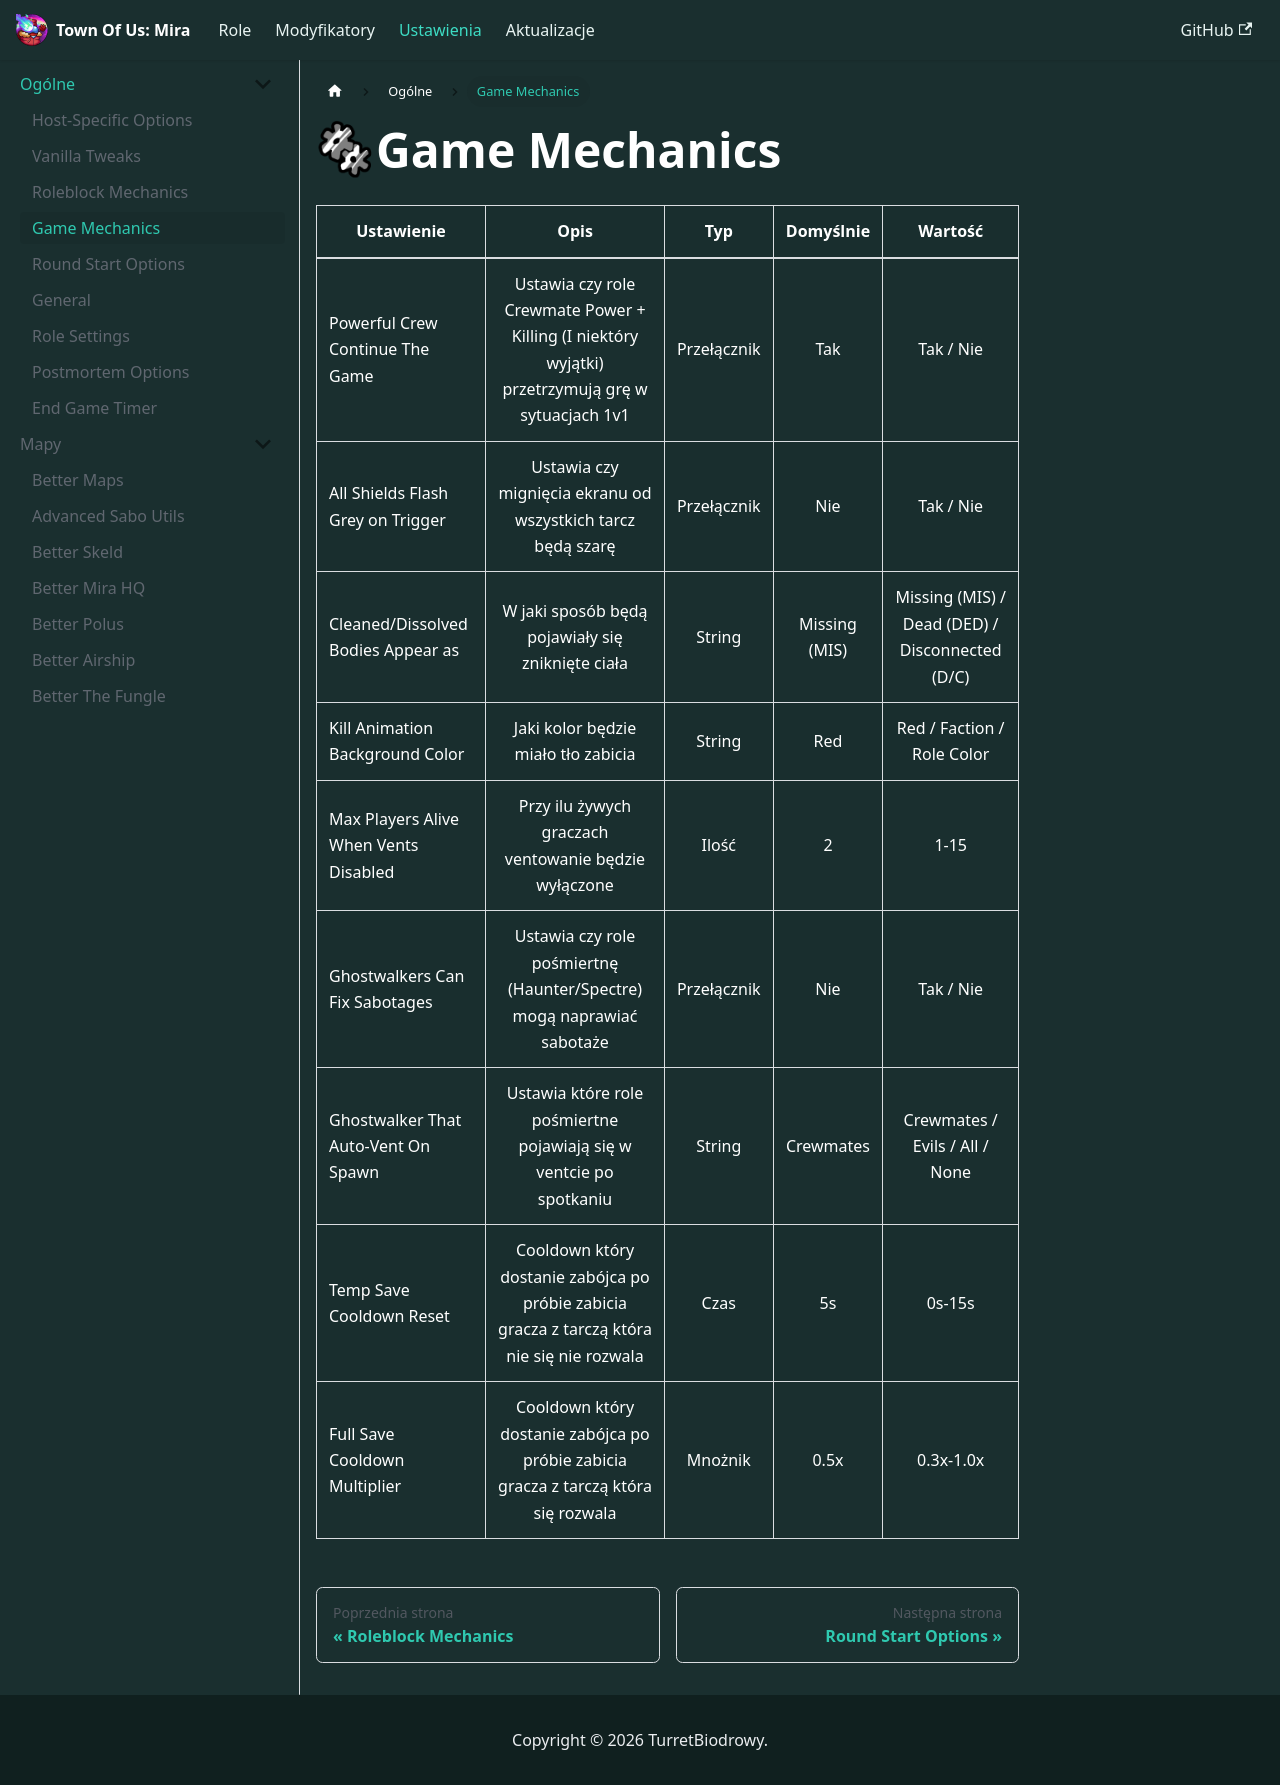

repository: TurretBiodrowy/Toum-Dokumentacja · page: docs/ustawienia/ogolne/Game Mechanics.html · generator: docusaurus

import useBaseUrl from '@docusaurus/useBaseUrl';

<img src={useBaseUrl('/img/Ikony/Inne/Settings.png')} alt="Icon" align="left" style={{height: 60}} />

# Game Mechanics

| Ustawienie                            |                                               Opis                                               |     Typ     |   Domyślnie   |                     Wartość                     |
|---------------------------------------|:------------------------------------------------------------------------------------------------:|:-----------:|:-------------:|:-----------------------------------------------:|
| Powerful Crew Continue The Game       | Ustawia czy role Crewmate Power + Killing (I niektóry wyjątki) przetrzymują grę w sytuacjach 1v1 | Przełącznik |      Tak      |                    Tak / Nie                    |
| All Shields Flash Grey on Trigger     |                   Ustawia czy mignięcia ekranu od wszystkich tarcz będą szarę                    | Przełącznik |      Nie      |                    Tak / Nie                    |
| Cleaned/Dissolved Bodies Appear as    |                         W jaki sposób będą pojawiały się zniknięte ciała                         |   String    | Missing (MIS) | Missing (MIS) / Dead (DED) / Disconnected (D/C) |
| Kill Animation Background Color       |                               Jaki kolor będzie miało tło zabicia                                |   String    |      Red      |           Red / Faction / Role Color            |
| Max Players Alive When Vents Disabled |                       Przy ilu żywych graczach ventowanie będzie wyłączone                       |    Ilość    |       2       |                      1-15                       |
| Ghostwalkers Can Fix Sabotages        |              Ustawia czy role pośmiertnę (Haunter/Spectre) mogą naprawiać sabotaże               | Przełącznik |      Nie      |                    Tak / Nie                    |
| Ghostwalker That Auto-Vent On Spawn   |                Ustawia które role pośmiertne pojawiają się w ventcie po spotkaniu                |   String    |   Crewmates   |         Crewmates / Evils / All / None          |
| Temp Save Cooldown Reset              |   Cooldown który dostanie zabójca po próbie zabicia gracza z tarczą która nie się nie rozwala    |    Czas     |      5s       |                     0s-15s                      |
| Full Save Cooldown Multiplier         |       Cooldown który dostanie zabójca po próbie zabicia gracza z tarczą która się rozwala        |   Mnożnik   |     0.5x      |                    0.3x-1.0x                    |
